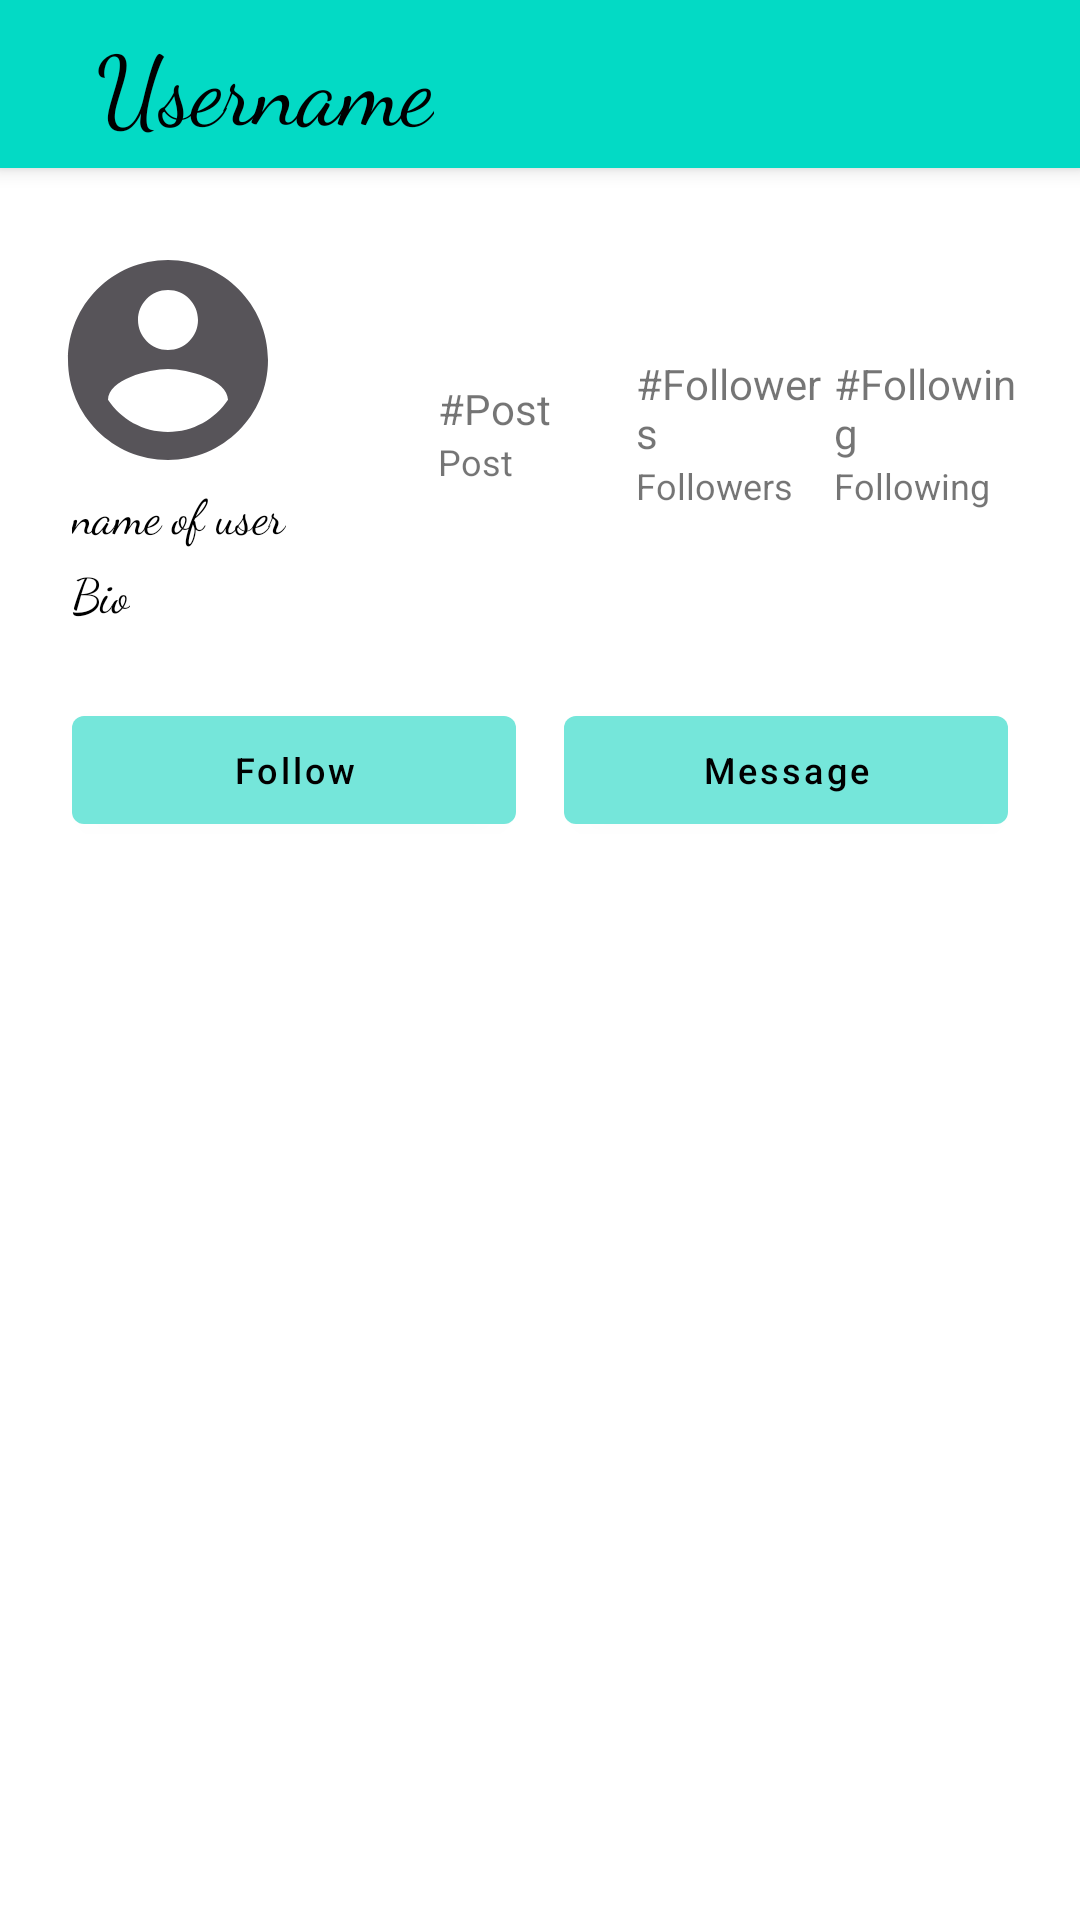

Layout XML and referenced resources for this Android screen:
<!-- AndroidManifest.xml: application theme Theme.MEMER -->
<!-- res/layout/fragment_random_user_profile.xml -->
<?xml version="1.0" encoding="utf-8"?>
<LinearLayout xmlns:android="http://schemas.android.com/apk/res/android"
    xmlns:app="http://schemas.android.com/apk/res-auto"
    xmlns:tools="http://schemas.android.com/tools"
    android:layout_width="match_parent"
    android:layout_height="match_parent"
    android:orientation="vertical"
    tools:context=".FRAGMENTS.FragmentRandomUserProfile">

    <androidx.appcompat.widget.Toolbar
        android:id="@+id/randomProfilePageToolbar"
        android:layout_width="match_parent"
        android:layout_height="wrap_content"
        android:background="@color/teal_200"
        android:elevation="4dp"
        android:minHeight="?attr/actionBarSize">

        <TextView
            android:id="@+id/usernameRandomProfilePage"
            style="@style/toolbarText"
            android:layout_width="wrap_content"
            android:layout_height="wrap_content"
            android:layout_marginHorizontal="32dp"
            android:text="@string/username" />

    </androidx.appcompat.widget.Toolbar>

    <androidx.core.widget.NestedScrollView
        android:layout_width="match_parent"
        android:layout_height="match_parent">


        <LinearLayout
            android:layout_width="match_parent"
            android:layout_height="wrap_content"
            android:layout_marginHorizontal="16dp"
            android:orientation="vertical">

            <LinearLayout
                android:layout_width="match_parent"
                android:layout_height="match_parent"
                android:layout_gravity="center_horizontal"
                android:layout_marginTop="24dp"
                android:baselineAligned="false"
                android:id="@+id/userProfileInfoLayout"
                android:orientation="horizontal">

                <LinearLayout
                    android:id="@+id/randomProfileImageLinearLayout"
                    android:layout_width="wrap_content"
                    android:layout_height="wrap_content"
                    android:layout_gravity="center_horizontal"
                    android:layout_marginEnd="50dp"
                    android:orientation="vertical">

                    <ImageView
                        android:id="@+id/randomProfilePageImage"
                        android:layout_width="80dp"
                        android:layout_height="80dp"
                        android:src="@drawable/default_avatar" />

                    <TextView
                        style="@style/toolbarText"
                        android:layout_width="wrap_content"
                        android:layout_height="wrap_content"
                        android:layout_marginStart="8dp"
                        android:text="@string/name_of_user"
                        android:id="@+id/nameOfUserRandomProfilePage"
                        android:textSize="16sp" />

                    <TextView
                        style="@style/toolbarText"
                        android:layout_width="wrap_content"
                        android:layout_height="wrap_content"
                        android:layout_marginTop="4dp"
                        android:layout_marginStart="8dp"
                        android:text="@string/bio"
                        android:id="@+id/bioRandomProfilePage"
                        android:textSize="16sp" />

                </LinearLayout>

                <LinearLayout
                    android:id="@+id/randomProfilePostCountLinearLayout"
                    android:layout_width="0dp"
                    android:layout_height="wrap_content"
                    android:layout_gravity="center_vertical"
                    android:layout_weight="1"
                    android:orientation="vertical">

                    <TextView
                        android:id="@+id/randomProfilePostCount"
                        android:layout_width="wrap_content"
                        android:layout_height="wrap_content"
                        android:text="@string/count_post" />

                    <TextView
                        android:layout_width="wrap_content"
                        android:layout_height="wrap_content"
                        android:text="@string/post"
                        android:textSize="12sp" />

                </LinearLayout>

                <LinearLayout
                    android:id="@+id/randomProfileFollowersCountLinearLayout"
                    android:layout_width="0dp"
                    android:layout_height="wrap_content"
                    android:layout_gravity="center_vertical"
                    android:layout_weight="1"
                    android:orientation="vertical">

                    <TextView
                        android:id="@+id/randomProfileFollowersCount"
                        android:layout_width="wrap_content"
                        android:layout_height="wrap_content"
                        android:text="@string/count_followers" />

                    <TextView
                        android:layout_width="wrap_content"
                        android:layout_height="wrap_content"
                        android:text="@string/followers"
                        android:textSize="12sp" />

                </LinearLayout>

                <LinearLayout
                    android:id="@+id/randomProfileFollowingCountLinearLayout"
                    android:layout_width="0dp"
                    android:layout_height="wrap_content"
                    android:layout_gravity="center_vertical"
                    android:layout_weight="1"
                    android:orientation="vertical">

                    <TextView
                        android:id="@+id/randomProfileFollowingCount"
                        android:layout_width="wrap_content"
                        android:layout_height="wrap_content"
                        android:text="@string/count_following" />

                    <TextView
                        android:layout_width="wrap_content"
                        android:layout_height="wrap_content"
                        android:text="@string/following"
                        android:textSize="12sp" />
                </LinearLayout>


            </LinearLayout>

            <LinearLayout
                android:layout_width="match_parent"
                android:layout_height="wrap_content"
                android:orientation="horizontal"
                android:id="@+id/followMessageLayout"
                android:layout_gravity="center">

                <com.google.android.material.button.MaterialButton
                    android:id="@+id/followRandomUserButton"
                    android:layout_width="0dp"
                    android:layout_marginHorizontal="8dp"
                    android:layout_height="wrap_content"
                    android:layout_weight="1"
                    android:layout_marginTop="24dp"
                    android:text="@string/follow_user"
                    android:textAllCaps="false"
                    android:textSize="12sp" />

                <com.google.android.material.button.MaterialButton
                    android:id="@+id/messageRandomUserButton"
                    android:layout_width="0dp"
                    android:layout_height="wrap_content"
                    android:layout_weight="1"
                    android:layout_marginTop="24dp"
                    android:text="@string/message"
                    android:layout_marginHorizontal="8dp"
                    android:textAllCaps="false"
                    android:textSize="12sp" />

            </LinearLayout>


            <LinearLayout
                android:layout_width="match_parent"
                android:layout_height="wrap_content"
                android:orientation="vertical"
                android:layout_marginTop="48dp"
                android:visibility="gone"
                android:id="@+id/randomUserAccountPrivateLayout">

                <TextView
                    android:layout_width="match_parent"
                    android:layout_height="wrap_content"
                    android:text="@string/this_account_is_private"
                    android:textSize="36sp"
                    android:gravity="center"/>

                <ImageView
                    android:layout_width="48dp"
                    android:layout_height="48dp"
                    android:layout_gravity="center"
                    android:src="@drawable/notification_icon"/>

            </LinearLayout>


            <LinearLayout
                android:layout_width="match_parent"
                android:layout_height="wrap_content"
                android:id="@+id/randomUserPosts"
                android:layout_marginTop="48dp"
                android:orientation="vertical">

                <com.google.android.material.tabs.TabLayout
                    android:id="@+id/tabLayoutRandomProfilePage"
                    android:layout_width="match_parent"
                    android:layout_height="wrap_content" />

                <androidx.viewpager2.widget.ViewPager2
                    android:id="@+id/viewPagerRandomProfilePage"
                    android:layout_width="match_parent"
                    android:layout_height="0dp"
                    android:layout_weight="1" />


            </LinearLayout>


        </LinearLayout>


    </androidx.core.widget.NestedScrollView>

</LinearLayout>
<!-- resources referenced by this layout -->
<resources>
  <color name="teal_200">#FF03DAC5</color>
  <!-- drawable default_avatar (drawable) -->
  <vector android:height="24dp" android:tint="#575459"
      android:viewportHeight="24" android:viewportWidth="24"
      android:width="24dp" xmlns:android="http://schemas.android.com/apk/res/android">
      <path android:fillColor="@android:color/white" android:pathData="M12,2C6.48,2 2,6.48 2,12s4.48,10 10,10 10,-4.48 10,-10S17.52,2 12,2zM12,5c1.66,0 3,1.34 3,3s-1.34,3 -3,3 -3,-1.34 -3,-3 1.34,-3 3,-3zM12,19.2c-2.5,0 -4.71,-1.28 -6,-3.22 0.03,-1.99 4,-3.08 6,-3.08 1.99,0 5.97,1.09 6,3.08 -1.29,1.94 -3.5,3.22 -6,3.22z"/>
  </vector>
  <!-- drawable notification_icon (drawable) -->
  <vector android:height="24dp" android:tint="#060303"
      android:viewportHeight="24" android:viewportWidth="24"
      android:width="24dp" xmlns:android="http://schemas.android.com/apk/res/android">
      <path android:fillColor="@android:color/white" android:pathData="M12,22c1.1,0 2,-0.9 2,-2h-4c0,1.1 0.89,2 2,2zM18,16v-5c0,-3.07 -1.64,-5.64 -4.5,-6.32L13.5,4c0,-0.83 -0.67,-1.5 -1.5,-1.5s-1.5,0.67 -1.5,1.5v0.68C7.63,5.36 6,7.92 6,11v5l-2,2v1h16v-1l-2,-2z"/>
  </vector>
  <string name="bio">Bio</string>
  <string name="count_followers">#Followers</string>
  <string name="count_following">#Following</string>
  <string name="count_post">#Post</string>
  <string name="follow_user">Follow</string>
  <string name="followers">Followers</string>
  <string name="following">Following</string>
  <string name="message">Message</string>
  <string name="name_of_user">name of user</string>
  <string name="post">Post</string>
  <string name="this_account_is_private">This Account Is Private</string>
  <string name="username">Username</string>
  <style name="toolbarText" parent="TextAppearance.MaterialComponents.Headline2">
  
          <item name="fontFamily">cursive</item>
          <item name="android:fontFamily">cursive</item>
          <item name="textAllCaps">false</item>
          <item name="android:textColor">@color/black</item>
          <item name="android:textSize">32sp</item>
      </style>
  <style name="Theme.MEMER" parent="Theme.MaterialComponents.Light.NoActionBar">
          
          <item name="colorPrimary">@color/green_blue</item>
          <item name="colorPrimaryVariant">@color/teal_200</item>
          <item name="colorOnPrimary">@color/black</item>
          
          <item name="colorSecondary">@color/teal_200</item>
          <item name="colorSecondaryVariant">@color/teal_700</item>
          <item name="colorOnSecondary">@color/black</item>
          
          <item name="android:statusBarColor" tools:targetApi="l">@color/teal_200</item>
  
          <item name="colorAccent">@color/black</item>
  
  
          
      </style>
  <color name="black">#FF000000</color>
  <color name="green_blue">#75E6DA</color>
  <color name="teal_700">#FF018786</color>
</resources>
